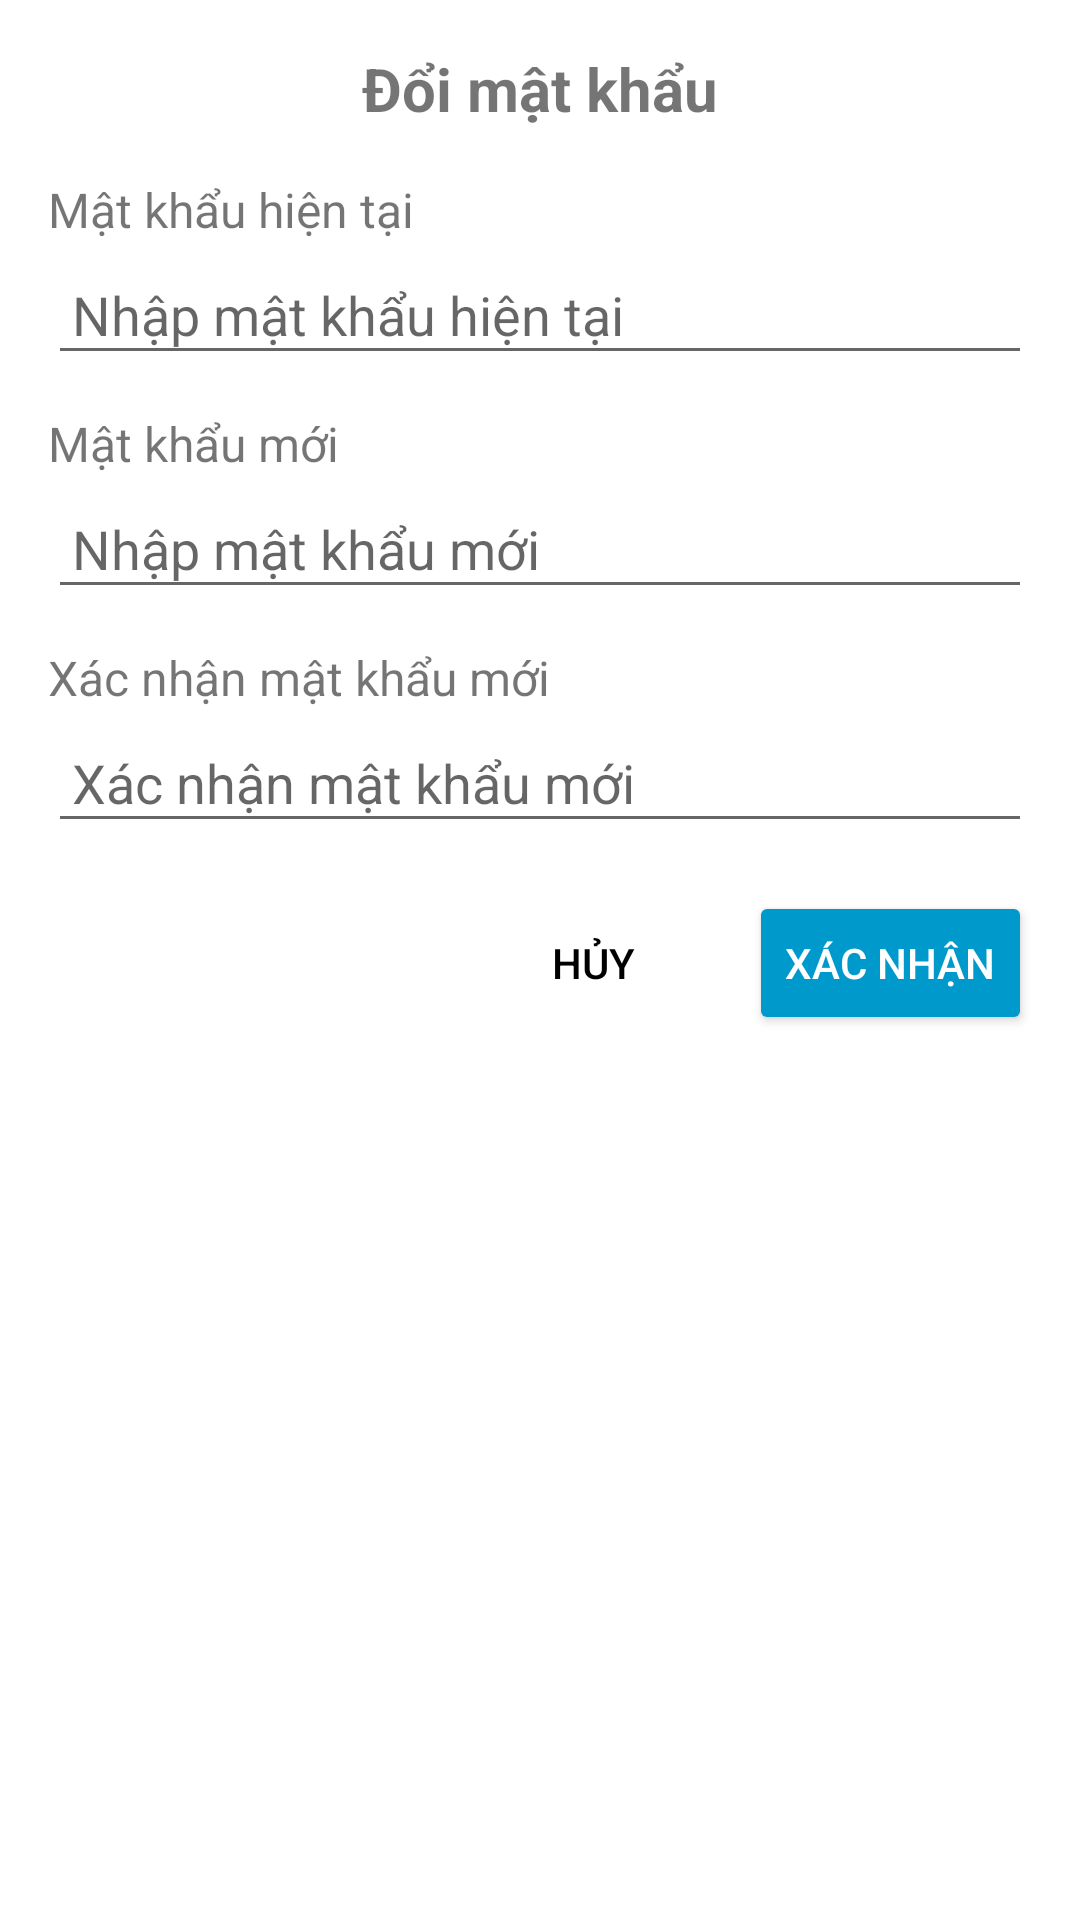

This screen was rendered from an Android layout file. Write that file and the resources it references.
<!-- AndroidManifest.xml: application theme Theme.M4Me -->
<!-- res/layout/dialog_change_password.xml -->
<?xml version="1.0" encoding="utf-8"?>
<LinearLayout xmlns:android="http://schemas.android.com/apk/res/android"
    android:layout_width="match_parent"
    android:layout_height="wrap_content"
    android:orientation="vertical"
    android:padding="16dp"
    android:background="@android:color/white">
    <TextView
        android:layout_width="wrap_content"
        android:layout_height="wrap_content"
        android:text="Đổi mật khẩu"
        android:textSize="20sp"
        android:textStyle="bold"
        android:layout_gravity="center"
        android:layout_marginBottom="16dp"/>
    <TextView
        android:layout_width="wrap_content"
        android:layout_height="wrap_content"
        android:text="Mật khẩu hiện tại"
        android:textSize="16sp"
        android:layout_marginBottom="4dp"/>

    <EditText
        android:id="@+id/edtCurrentPassword"
        android:layout_width="match_parent"
        android:layout_height="wrap_content"
        android:inputType="textPassword"
        android:hint="Nhập mật khẩu hiện tại"
        android:padding="8dp"
        android:layout_marginBottom="12dp"/>

    <TextView
        android:layout_width="wrap_content"
        android:layout_height="wrap_content"
        android:text="Mật khẩu mới"
        android:textSize="16sp"
        android:layout_marginBottom="4dp"/>

    <EditText
        android:id="@+id/edtNewPassword"
        android:layout_width="match_parent"
        android:layout_height="wrap_content"
        android:inputType="textPassword"
        android:hint="Nhập mật khẩu mới"
        android:padding="8dp"
        android:layout_marginBottom="12dp"/>

    <TextView
        android:layout_width="wrap_content"
        android:layout_height="wrap_content"
        android:text="Xác nhận mật khẩu mới"
        android:textSize="16sp"
        android:layout_marginBottom="4dp"/>

    <EditText
        android:id="@+id/edtConfirmPassword"
        android:layout_width="match_parent"
        android:layout_height="wrap_content"
        android:inputType="textPassword"
        android:hint="Xác nhận mật khẩu mới"
        android:padding="8dp"
        android:layout_marginBottom="16dp"/>
    <LinearLayout
        android:layout_width="match_parent"
        android:layout_height="wrap_content"
        android:orientation="horizontal"
        android:gravity="end">

        <Button
            android:id="@+id/btnCancel"
            android:layout_width="wrap_content"
            android:layout_height="wrap_content"
            android:text="Hủy"
            android:textColor="@android:color/black"
            android:background="@android:color/transparent"
            android:layout_marginEnd="8dp"/>

        <Button
            android:id="@+id/btnConfirm"
            android:layout_width="wrap_content"
            android:layout_height="wrap_content"
            android:text="Xác nhận"
            android:textColor="@android:color/white"
            android:backgroundTint="@android:color/holo_blue_dark"/>
    </LinearLayout>
</LinearLayout>
<!-- resources referenced by this layout -->
<resources>
  <style name="Theme.M4Me" parent="Base.Theme.M4Me" />
  <style name="Base.Theme.M4Me" parent="Theme.AppCompat.Light.NoActionBar">
          
          
          <item name="android:windowBackground">@color/white</item>
      </style>
  <color name="white">#FFFFFFFF</color>
</resources>
